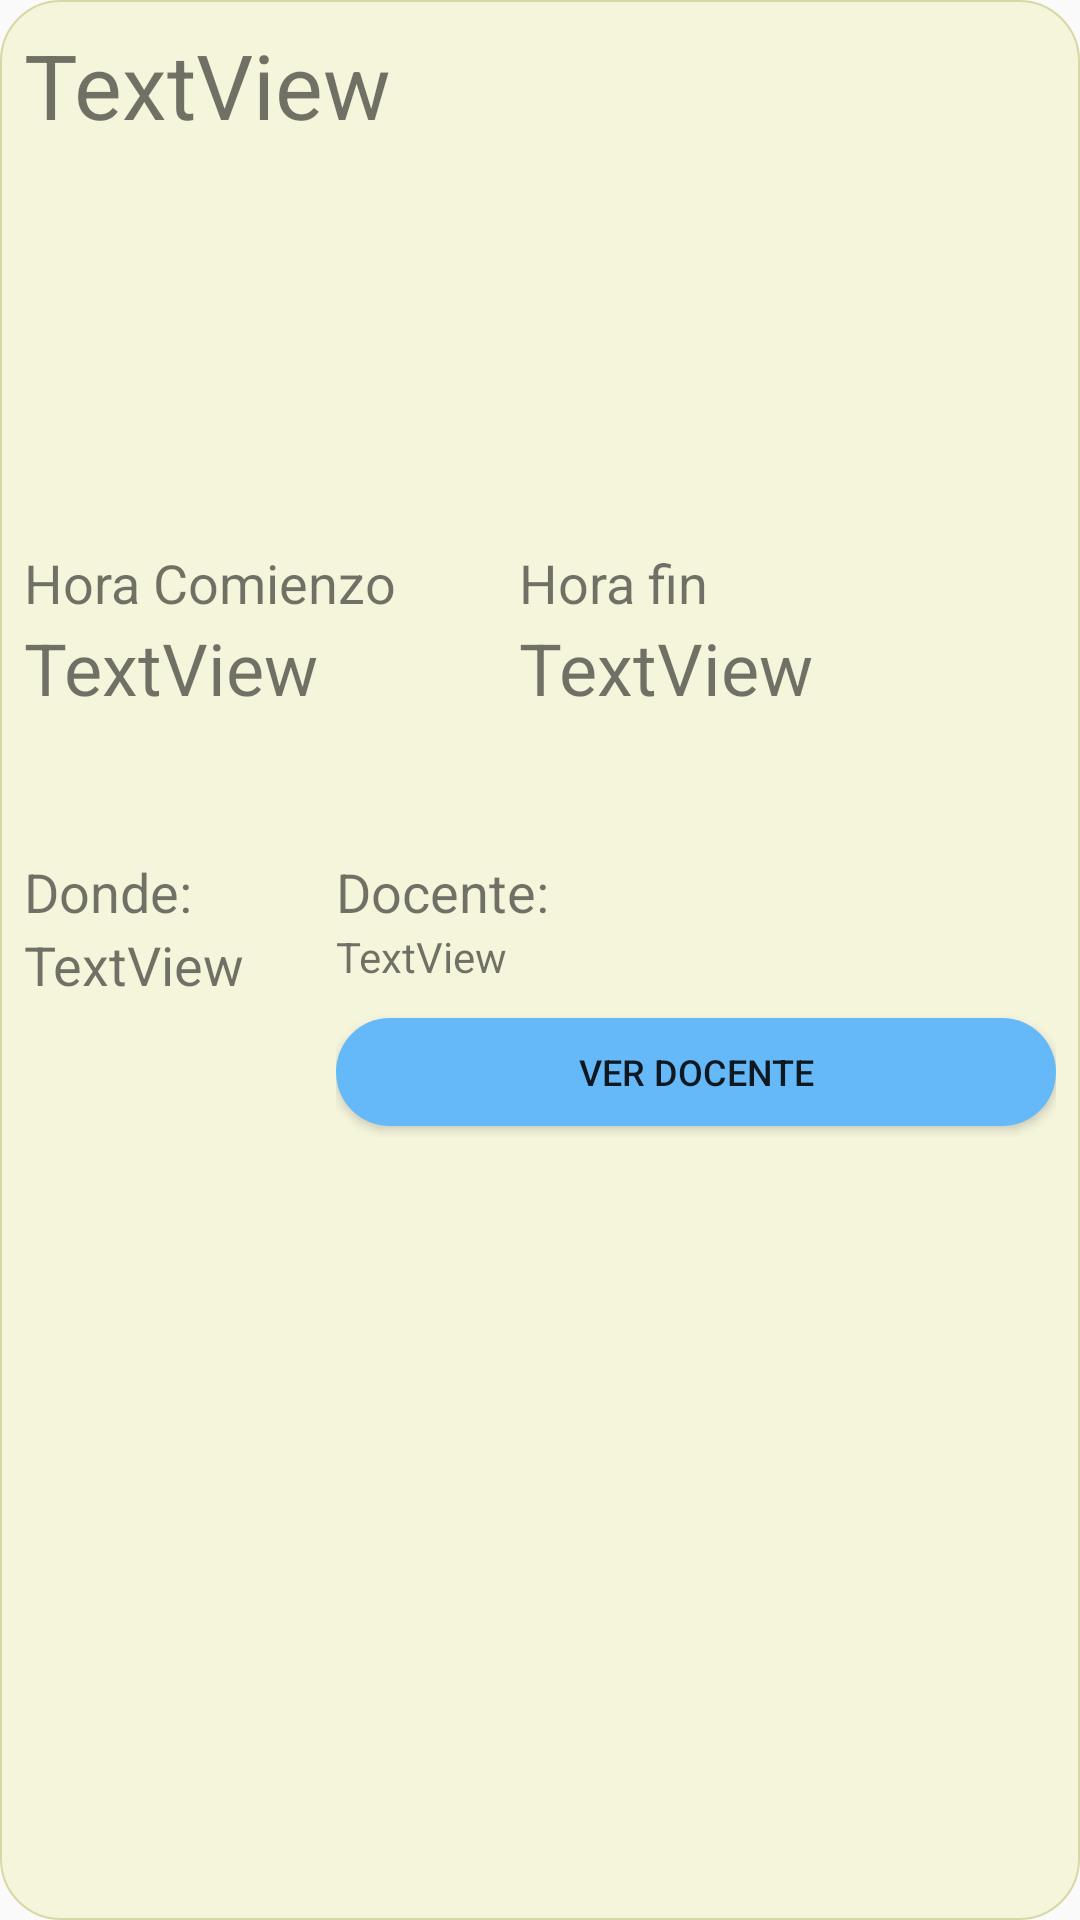

Produce the Android XML layout that renders to this screen, including the resource entries it uses.
<!-- AndroidManifest.xml: application theme Theme.TFGprueba2 -->
<!-- res/layout/popup_ver_asignaturas_usuario.xml -->
<?xml version="1.0" encoding="utf-8"?>
<RelativeLayout
    xmlns:android="http://schemas.android.com/apk/res/android"
    android:layout_marginTop="48dp"
    android:layout_gravity="center_horizontal"
    android:layout_width="350dp"
    android:layout_height="400dp"
    android:background="@drawable/basic_layout"
    >

    <LinearLayout
        android:layout_width="match_parent"
        android:layout_height="match_parent"
        android:layout_alignParentStart="true"
        android:layout_alignParentLeft="true"
        android:layout_alignParentTop="true"
        android:layout_alignParentEnd="true"
        android:layout_alignParentRight="true"
        android:layout_alignParentBottom="true"
        android:layout_marginStart="8dp"
        android:layout_marginLeft="8dp"
        android:layout_marginTop="8dp"
        android:layout_marginEnd="8dp"
        android:layout_marginRight="8dp"
        android:layout_marginBottom="8dp"
        android:orientation="vertical">

        <LinearLayout
            android:layout_width="match_parent"
            android:layout_height="174dp"
            android:orientation="horizontal">

            <TextView
                android:id="@+id/nombreAsignaturaUsuario_textView"
                android:layout_width="0dp"
                android:layout_height="138dp"
                android:layout_weight="1"
                android:text="TextView"
                android:textSize="30sp" />
        </LinearLayout>

        <LinearLayout
            android:layout_width="match_parent"
            android:layout_height="103dp"
            android:orientation="horizontal">

            <LinearLayout
                android:layout_width="165dp"
                android:layout_height="match_parent"
                android:orientation="vertical">

                <TextView
                    android:id="@+id/textView7"
                    android:layout_width="match_parent"
                    android:layout_height="wrap_content"
                    android:text="Hora Comienzo"
                    android:textSize="18sp" />

                <TextView
                    android:id="@+id/horaInicioAsignaturaUsuario_textView"
                    android:layout_width="match_parent"
                    android:layout_height="47dp"
                    android:text="TextView"
                    android:textSize="24sp" />

            </LinearLayout>

            <LinearLayout
                android:layout_width="match_parent"
                android:layout_height="match_parent"
                android:orientation="vertical">

                <TextView
                    android:id="@+id/textView8"
                    android:layout_width="match_parent"
                    android:layout_height="wrap_content"
                    android:text="Hora fin"
                    android:textSize="18sp" />

                <TextView
                    android:id="@+id/horaFinAsignaturaUsuario_textView"
                    android:layout_width="match_parent"
                    android:layout_height="45dp"
                    android:text="TextView"
                    android:textSize="24sp" />

            </LinearLayout>
        </LinearLayout>

        <LinearLayout
            android:layout_width="match_parent"
            android:layout_height="94dp"
            android:orientation="horizontal">

            <LinearLayout
                android:layout_width="104dp"
                android:layout_height="match_parent"
                android:orientation="vertical">

                <TextView
                    android:layout_width="match_parent"
                    android:layout_height="wrap_content"
                    android:text="Donde:"
                    android:textSize="18sp" />

                <TextView
                    android:id="@+id/dondeAsignaturaUsuario_textView"
                    android:layout_width="match_parent"
                    android:layout_height="41dp"
                    android:text="TextView"
                    android:textSize="18sp" />

            </LinearLayout>

            <LinearLayout
                android:layout_width="match_parent"
                android:layout_height="match_parent"
                android:orientation="vertical">

                <TextView
                    android:id="@+id/textView13"
                    android:layout_width="match_parent"
                    android:layout_height="wrap_content"
                    android:text="Docente:"
                    android:textSize="18sp" />

                <TextView
                    android:id="@+id/docenteAsignaturaUsuario_textView"
                    android:layout_width="match_parent"
                    android:layout_height="30dp"
                    android:text="TextView" />

                <Button
                    android:id="@+id/docenteAsignaturaUsuario_button"
                    android:layout_width="match_parent"
                    android:layout_height="36dp"
                    android:background="@drawable/basic_button2"
                    android:text="Ver docente"
                    android:textSize="12sp" />

            </LinearLayout>
        </LinearLayout>

    </LinearLayout>
</RelativeLayout>
<!-- resources referenced by this layout -->
<resources>
  <!-- drawable basic_button2 (drawable) -->
  <?xml version="1.0" encoding="utf-8"?>
  <shape xmlns:android="http://schemas.android.com/apk/res/android"
      android:shape="rectangle">
      <corners android:radius="20dp" />
      <solid android:color="#66B9F9" />
  </shape>
  <!-- drawable basic_layout (drawable) -->
  <?xml version="1.0" encoding="utf-8"?>
  <shape xmlns:android="http://schemas.android.com/apk/res/android"
      android:shape="rectangle"
      >
      <corners android:radius="20dp"/>
      <stroke
          android:width="2px"
          android:color="@color/yellow_300"
          ></stroke>
  <solid android:color = "@color/yellow_400"></solid>
  </shape>
  <style name="Theme.TFGprueba2" parent="Theme.AppCompat.Light.NoActionBar">
          
          <item name="colorPrimary">@color/purple_500</item>
          <item name="colorPrimaryVariant">@color/purple_700</item>
          <item name="colorOnPrimary">@color/white</item>
          
          <item name="colorSecondary">@color/teal_200</item>
          <item name="colorSecondaryVariant">@color/teal_700</item>
          <item name="colorOnSecondary">@color/black</item>
          
          <item name="android:statusBarColor" tools:targetApi="l">?attr/colorPrimaryVariant</item>
          
  
          
          <item name="colorPrimarioLayout1">@color/yellow_400</item>
          <item name="colorSecundarioLayout1">@color/yellow_300</item>
  
          <item name="colorPrimarioLayout2">@color/yellow_200</item>
          <item name="colorSecundarioLayout2">@color/yellow_100</item>
  
      </style>
  <color name="yellow_300">#D7D7A8</color>
  <color name="yellow_400">#F5F5DC</color>
  <color name="purple_500">#FF6200EE</color>
  <color name="purple_700">#FF3700B3</color>
  <color name="white">#FFFFFFFF</color>
  <color name="teal_200">#FF03DAC5</color>
  <color name="teal_700">#FF018786</color>
  <color name="black">#FF000000</color>
  <color name="yellow_200">#EAEAD1</color>
  <color name="yellow_100">#DFDFC6</color>
</resources>
